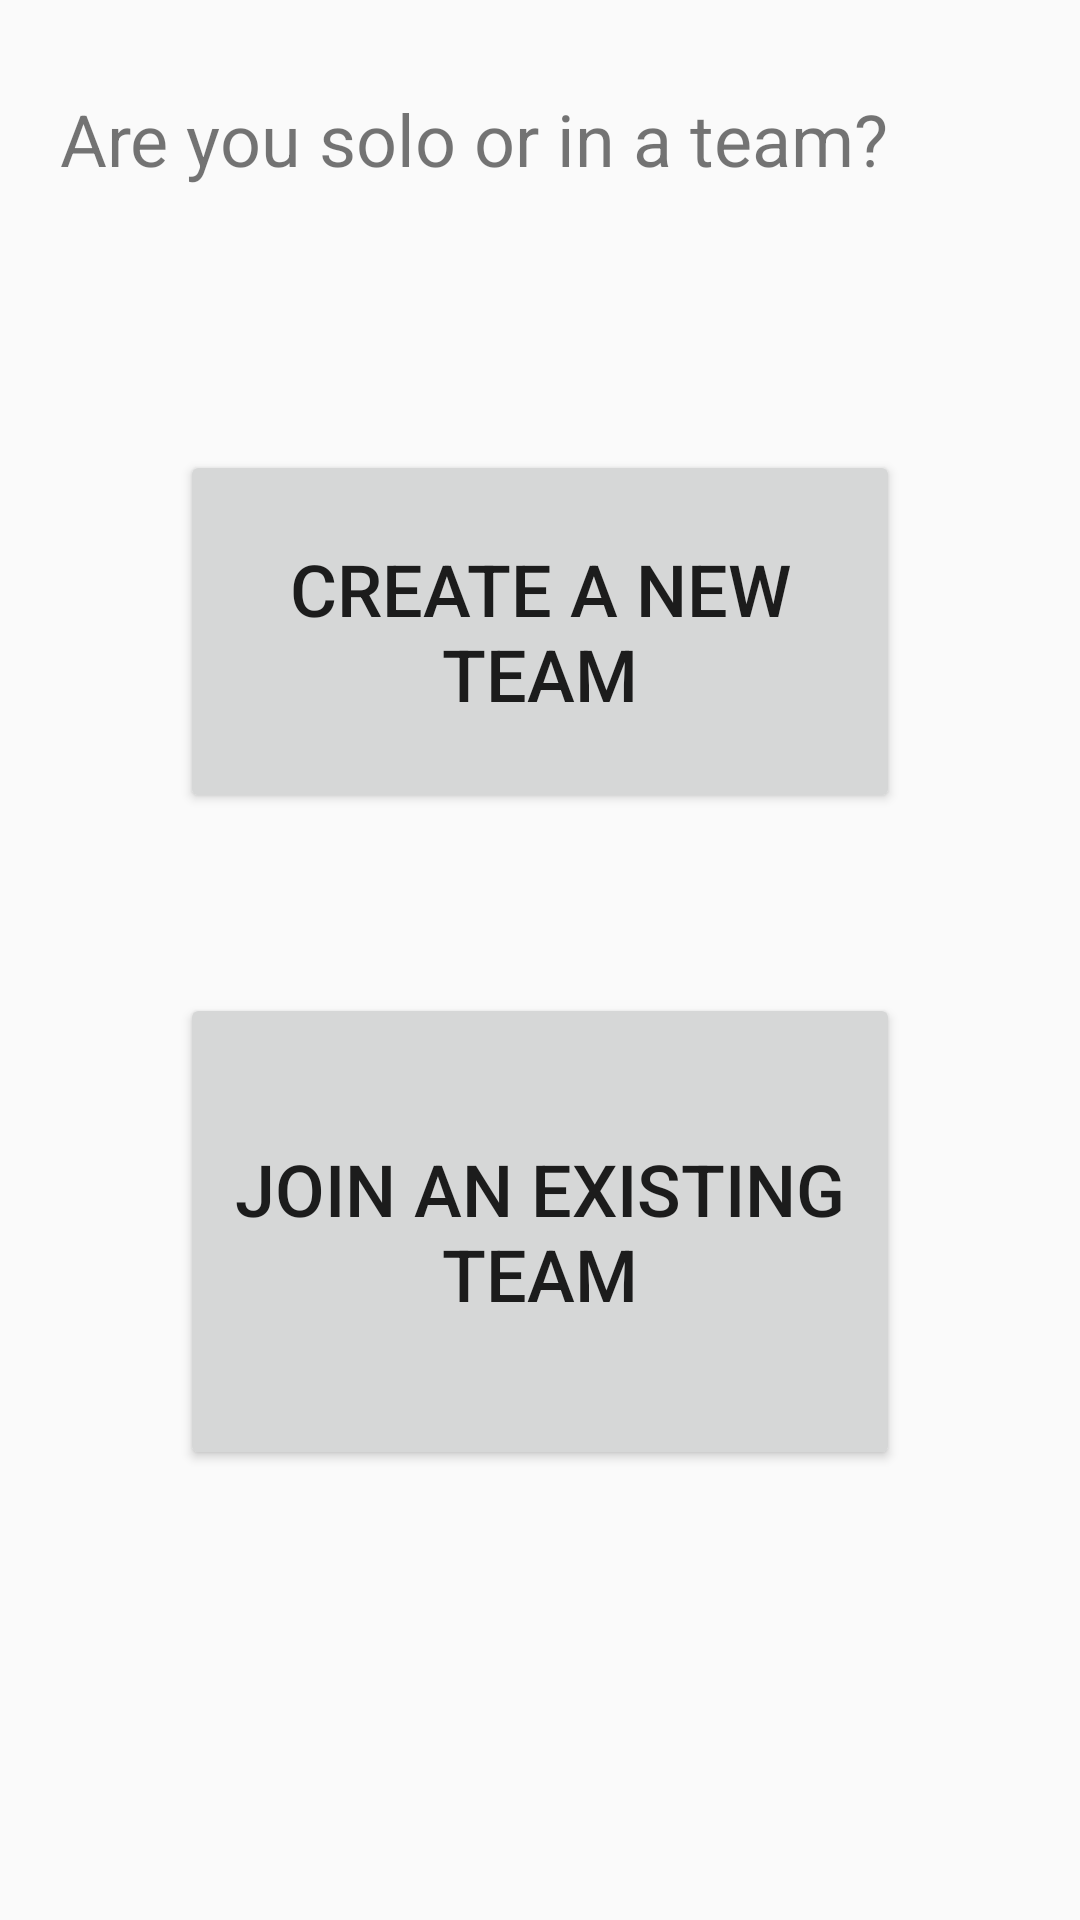

Reconstruct the res/layout file that produces this screen, plus the resources it refers to.
<!-- AndroidManifest.xml: application theme AppTheme -->
<!-- res/layout/activity_team_role_selection.xml -->
<?xml version="1.0" encoding="utf-8"?>
<androidx.constraintlayout.widget.ConstraintLayout xmlns:android="http://schemas.android.com/apk/res/android"
    xmlns:app="http://schemas.android.com/apk/res-auto"
    xmlns:tools="http://schemas.android.com/tools"
    android:layout_width="match_parent"
    android:layout_height="match_parent"
    tools:context=".TeamRoleSelectionActivity">

    <TextView
        android:id="@+id/label"
        android:layout_width="wrap_content"
        android:layout_height="wrap_content"
        android:layout_marginStart="20dp"
        android:layout_marginLeft="20dp"
        android:layout_marginTop="30dp"
        android:text="Are you solo or in a team?"
        android:textSize="24sp"
        app:layout_constraintStart_toStartOf="parent"
        app:layout_constraintTop_toTopOf="parent" />

    <Button
        android:id="@+id/create_team_button"
        android:layout_width="0dp"
        android:layout_height="0dp"
        android:layout_marginStart="60dp"
        android:layout_marginLeft="60dp"
        android:layout_marginTop="150dp"
        android:layout_marginEnd="60dp"
        android:layout_marginRight="60dp"
        android:layout_marginBottom="30dp"
        android:onClick="clickedCreateTeam"
        android:text="CREATE A NEW TEAM"
        android:textSize="24sp"
        app:layout_constraintBottom_toTopOf="@+id/guideline"
        app:layout_constraintEnd_toEndOf="parent"
        app:layout_constraintStart_toStartOf="parent"
        app:layout_constraintTop_toTopOf="parent" />

    <Button
        android:id="@+id/join_team_button"
        android:layout_width="0dp"
        android:layout_height="0dp"
        android:layout_marginStart="60dp"
        android:layout_marginLeft="60dp"
        android:layout_marginTop="30dp"
        android:layout_marginEnd="60dp"
        android:layout_marginRight="60dp"
        android:layout_marginBottom="150dp"
        android:onClick="clickedJoinTeam"
        android:text="JOIN AN EXISTING TEAM"
        android:textSize="24sp"
        app:layout_constraintBottom_toBottomOf="parent"
        app:layout_constraintEnd_toEndOf="parent"
        app:layout_constraintStart_toStartOf="parent"
        app:layout_constraintTop_toTopOf="@+id/guideline" />

    <androidx.constraintlayout.widget.Guideline
        android:id="@+id/guideline"
        android:layout_width="wrap_content"
        android:layout_height="wrap_content"
        android:orientation="horizontal"
        app:layout_constraintBottom_toBottomOf="parent"
        app:layout_constraintGuide_begin="301dp"
        app:layout_constraintTop_toTopOf="parent" />

</androidx.constraintlayout.widget.ConstraintLayout>
<!-- resources referenced by this layout -->
<resources>
  <style name="AppTheme" parent="Theme.AppCompat.Light.NoActionBar">
          <item name="colorPrimary">@color/colorPrimary</item>
          <item name="colorAccent">@color/colorAccent</item>
      </style>
  <!-- not gathered from this repository: default colours our renderer supplied (Android Studio template values) -->
  <color name="colorPrimary">#FF6200EE</color>
  <color name="colorAccent">#FF03DAC5</color>
</resources>
